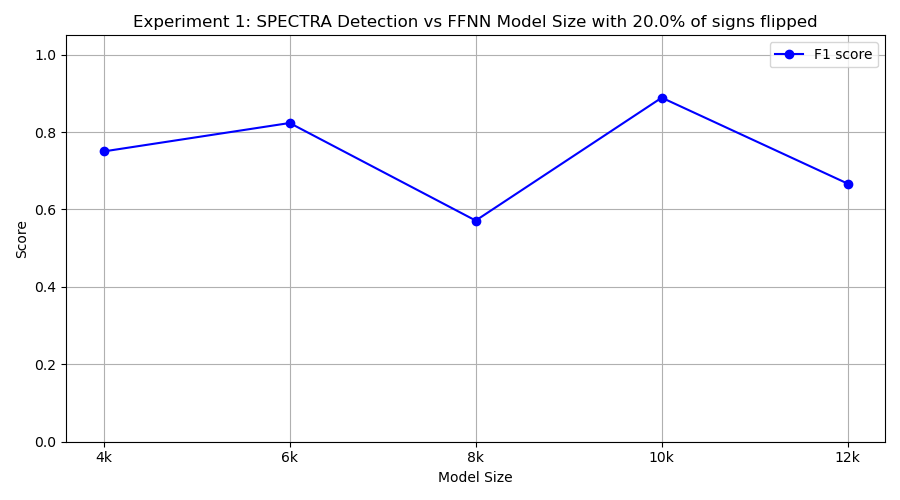

Data behind this chart, as committed beside it:
model_class, tp, fp, tn, fn, precision, recall, f1
FourKMLP, 6, 0, 10, 4, 1.0, 0.6, 0.75
SixKMLP, 7, 0, 10, 3, 1.0, 0.7, 0.8235
EightKMLP, 4, 0, 10, 6, 1.0, 0.4, 0.5714
TenKMLP, 8, 0, 10, 2, 1.0, 0.8, 0.8889
TwelveKMLP, 10, 10, 0, 0, 0.5, 1.0, 0.6667
